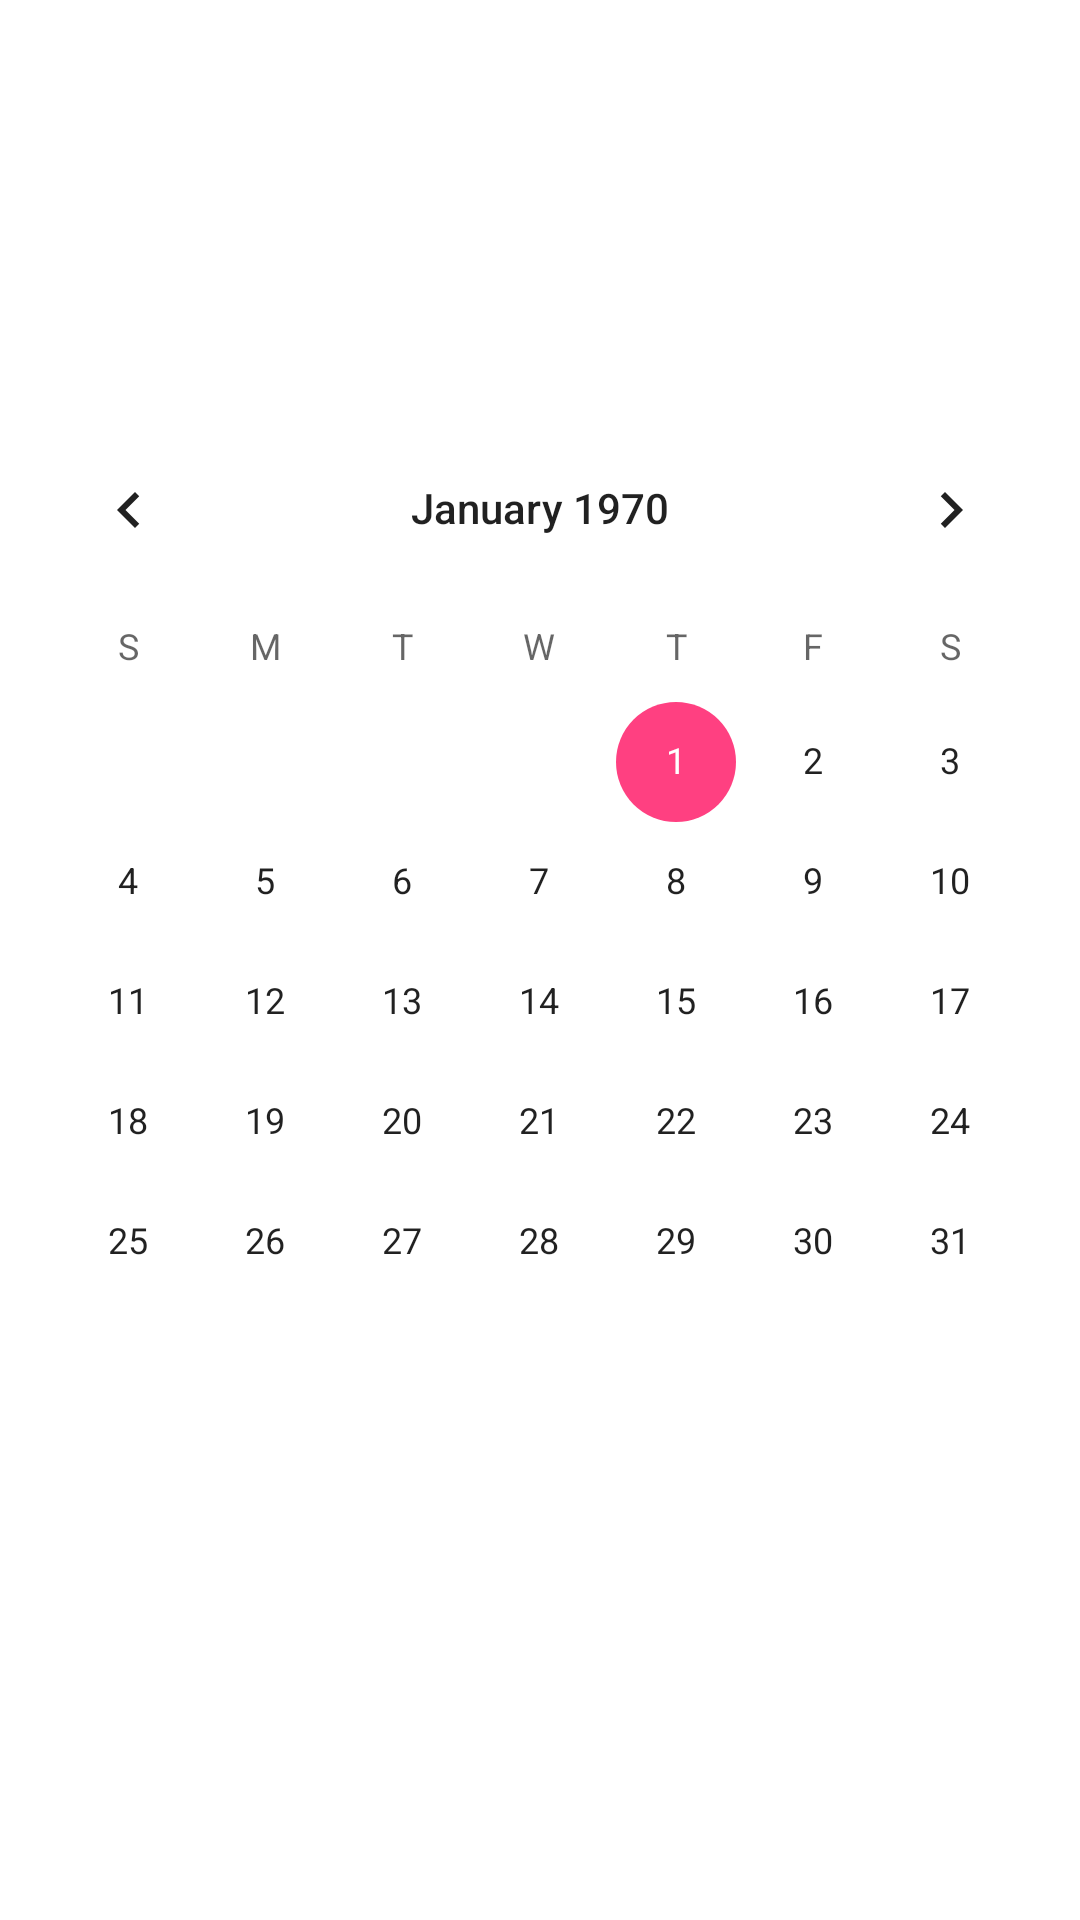

Reconstruct the res/layout file that produces this screen, plus the resources it refers to.
<!-- AndroidManifest.xml: application theme AppTheme -->
<!-- res/layout/content_calendar.xml -->
<?xml version="1.0" encoding="utf-8"?>
<RelativeLayout xmlns:android="http://schemas.android.com/apk/res/android"
    xmlns:app="http://schemas.android.com/apk/res-auto"
    xmlns:tools="http://schemas.android.com/tools"
    android:id="@+id/content_calendar"
    android:layout_width="match_parent"
    app:layout_behavior="@string/appbar_scrolling_view_behavior"
    tools:context="com.example.jongmin.circularplanner.CalendarActivity"
    tools:showIn="@layout/activity_calendar"
    android:background="@android:color/background_light"
    android:layout_height="match_parent"
    android:elevation="0dp">

    <CalendarView
        android:id="@+id/calendarView"
        android:layout_width="match_parent"
        android:layout_height="wrap_content"
        android:layout_centerVertical="true"
        android:paddingBottom="30dp" />

</RelativeLayout>
<!-- res/layout/activity_calendar.xml (included above) -->
<?xml version="1.0" encoding="utf-8"?>
<android.support.design.widget.CoordinatorLayout xmlns:android="http://schemas.android.com/apk/res/android"
    xmlns:app="http://schemas.android.com/apk/res-auto"
    xmlns:tools="http://schemas.android.com/tools"
    android:layout_width="match_parent"
    android:layout_height="match_parent"
    android:fitsSystemWindows="true"
    tools:context="com.example.jongmin.circularplanner.CalendarActivity">

    <android.support.design.widget.AppBarLayout
    android:layout_width="match_parent"
    android:layout_height="wrap_content"
    android:theme="@style/AppTheme.AppBarOverlay">

    <android.support.v7.widget.Toolbar
        android:id="@+id/toolbar"
        android:layout_width="match_parent"
        android:layout_height="wrap_content"
        android:background="@android:color/holo_green_dark"
        app:popupTheme="@style/AppTheme.PopupOverlay" />

</android.support.design.widget.AppBarLayout>

    <include layout="@layout/content_calendar" />

    <TextView
        android:text="계획을 추가할 날짜를 선택하세요!"
        android:id="@+id/bottom_sheet"
        android:layout_alignParentLeft="true"
        android:layout_alignParentStart="true"
        android:layout_alignParentBottom="true"
        android:padding="20dp"
        android:textAppearance="@style/TextAppearance.AppCompat.Body2"
        android:gravity="center_horizontal"
        android:background="@android:color/holo_green_light"
        android:textColor="@android:color/white"
        app:layout_behavior="@string/bottom_sheet_behavior"
        app:behavior_peekHeight="0dp"
        app:behavior_hideable="true"
        tools:ignore="HardcodedText"
        android:layout_width="match_parent"
        android:layout_height="wrap_content" />

</android.support.design.widget.CoordinatorLayout>
<!-- resources referenced by this layout -->
<resources>
  <style name="AppTheme.AppBarOverlay" parent="ThemeOverlay.AppCompat.Dark.ActionBar" />
  <style name="AppTheme.PopupOverlay" parent="ThemeOverlay.AppCompat.Light" />
  <style name="AppTheme" parent="Theme.AppCompat.Light.DarkActionBar">
          
          <item name="colorPrimary">@color/colorPrimary</item>
          <item name="colorPrimaryDark">@color/colorPrimaryDark</item>
          <item name="colorAccent">@color/colorAccent</item>
      </style>
  <color name="colorPrimary">#175c1b</color>
  <color name="colorPrimaryDark">#124815</color>
  <color name="colorAccent">#FF4081</color>
</resources>
